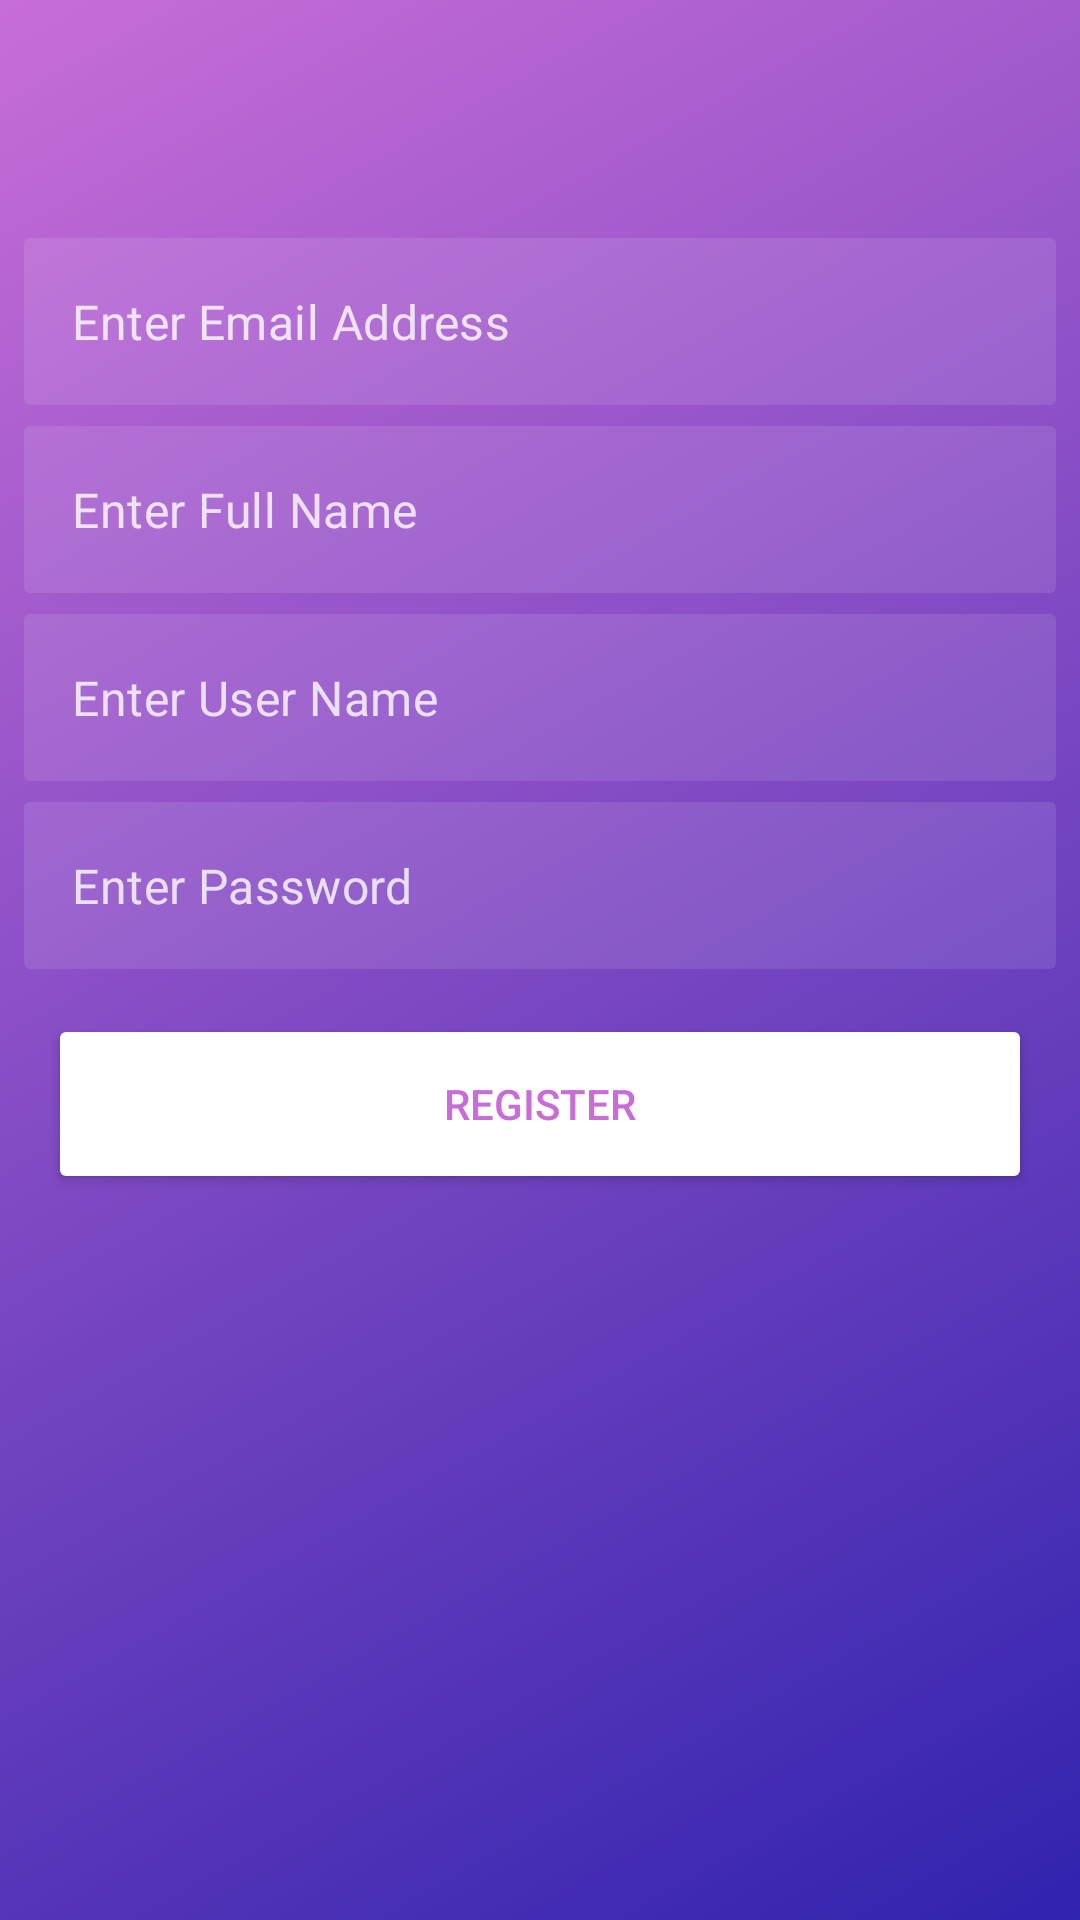

The Android layout XML behind this screen, and the referenced resources:
<!-- AndroidManifest.xml: application theme Theme.ImatagramCloneApp -->
<!-- res/layout/fragment_signup.xml -->
<?xml version="1.0" encoding="utf-8"?>
<androidx.constraintlayout.widget.ConstraintLayout xmlns:android="http://schemas.android.com/apk/res/android"
    xmlns:app="http://schemas.android.com/apk/res-auto"
    xmlns:tools="http://schemas.android.com/tools"
    android:layout_width="match_parent"
    android:layout_height="match_parent"
    android:background="@drawable/bg_login"
    android:theme="@style/DarkForStart"
    tools:context="com.gameonanil.instagramcloneapp.ui.start.SignupFragment">

    <LinearLayout
        android:layout_width="match_parent"
        android:layout_height="wrap_content"
        android:orientation="vertical"
        android:padding="8dp"
        app:layout_constraintBottom_toBottomOf="parent"
        app:layout_constraintEnd_toEndOf="parent"
        app:layout_constraintStart_toStartOf="parent"
        app:layout_constraintTop_toTopOf="parent"
        app:layout_constraintVertical_bias="0.24000001">

        <com.google.android.material.textfield.TextInputEditText
            android:id="@+id/etSignupEmail"
            android:layout_width="match_parent"
            android:layout_height="wrap_content"
            android:layout_marginBottom="7dp"
            android:background="@drawable/et_background"
            android:hint="Enter Email Address"
            android:textColorHint="@color/login_form"
            android:imeOptions="actionNext"
            android:inputType="textEmailAddress"
            android:theme="@style/Widget.MaterialComponents.TextInputLayout.OutlinedBox" />

        <com.google.android.material.textfield.TextInputEditText
            android:id="@+id/etFullName"
            android:layout_width="match_parent"
            android:layout_height="wrap_content"
            android:layout_marginBottom="7dp"
            android:background="@drawable/et_background"
            android:hint="Enter Full Name"
            android:textColorHint="@color/login_form"
            android:imeOptions="actionNext"
            android:theme="@style/Widget.MaterialComponents.TextInputLayout.OutlinedBox" />

        <com.google.android.material.textfield.TextInputEditText
            android:id="@+id/etUserName"
            android:layout_width="match_parent"
            android:layout_height="wrap_content"
            android:layout_marginBottom="7dp"
            android:background="@drawable/et_background"
            android:hint="Enter User Name"
            android:textColorHint="@color/login_form"
            android:imeOptions="actionNext"
            android:theme="@style/Widget.MaterialComponents.TextInputLayout.OutlinedBox" />

        <com.google.android.material.textfield.TextInputEditText
            android:id="@+id/etSignUpPassword"
            android:layout_width="match_parent"
            android:layout_height="wrap_content"
            android:layout_marginBottom="7dp"
            android:background="@drawable/et_background"
            android:hint="Enter Password"
            android:textColorHint="@color/login_form"
            android:theme="@style/Widget.MaterialComponents.TextInputLayout.OutlinedBox"
            android:imeOptions="actionDone"
            android:inputType="textPassword"/>


        <Button
            android:id="@+id/button_register"
            android:layout_width="match_parent"
            android:layout_height="60dp"
            android:layout_gravity="center_horizontal"
            android:layout_margin="8dp"
            android:backgroundTint="@color/white"
            android:text="Register"
            android:textColor="@color/purple" />

    </LinearLayout>

    <ProgressBar
        android:layout_width="wrap_content"
        android:layout_height="wrap_content"
        android:id="@+id/progress_sign_up"
        app:layout_constraintTop_toTopOf="parent"
        app:layout_constraintBottom_toBottomOf="parent"
        app:layout_constraintStart_toStartOf="parent"
        app:layout_constraintEnd_toEndOf="parent"
        android:visibility="gone"
        tools:visibility="visible"
        />

</androidx.constraintlayout.widget.ConstraintLayout>
<!-- resources referenced by this layout -->
<resources>
  <color name="login_form">#ccffffff</color>
  <color name="purple">#c86dd7</color>
  <color name="white">#FFFFFFFF</color>
  <!-- drawable bg_login (drawable) -->
  <?xml version="1.0" encoding="utf-8"?>
  <shape xmlns:android="http://schemas.android.com/apk/res/android">
      <gradient
          android:startColor="@color/darkBlue"
          android:endColor="@color/purple"
          android:angle="135"/>
  
  </shape>
  <!-- drawable et_background (drawable) -->
  <?xml version="1.0" encoding="utf-8"?>
  <shape xmlns:android="http://schemas.android.com/apk/res/android">
      <solid android:color="@color/login_form_light"/>
      <corners android:radius="2dp"/>
  
  </shape>
  <style name="DarkForStart" parent="Theme.MaterialComponents.NoActionBar">
          <item name="colorPrimary">@color/purple</item>
          <item name="android:statusBarColor" tools:targetApi="l">@color/purple</item>
  
      </style>
  <style name="Theme.ImatagramCloneApp" parent="Theme.MaterialComponents.Light.NoActionBar">
          
          <item name="colorPrimary">@color/purple</item>
          <item name="colorPrimaryVariant">@color/darkBlue</item>
          <item name="colorOnPrimary">@color/purple</item>
          
          <item name="colorSecondary">@color/teal_200</item>
          <item name="colorSecondaryVariant">@color/teal_700</item>
          <item name="colorOnSecondary">@color/black</item>
          
          <item name="android:statusBarColor" tools:targetApi="l">@color/white</item>
          
      </style>
  <color name="darkBlue">#3023ae</color>
  <color name="login_form_light">#1affffff</color>
  <color name="teal_200">#FF03DAC5</color>
  <color name="teal_700">#FF018786</color>
  <color name="black">#FF000000</color>
</resources>
